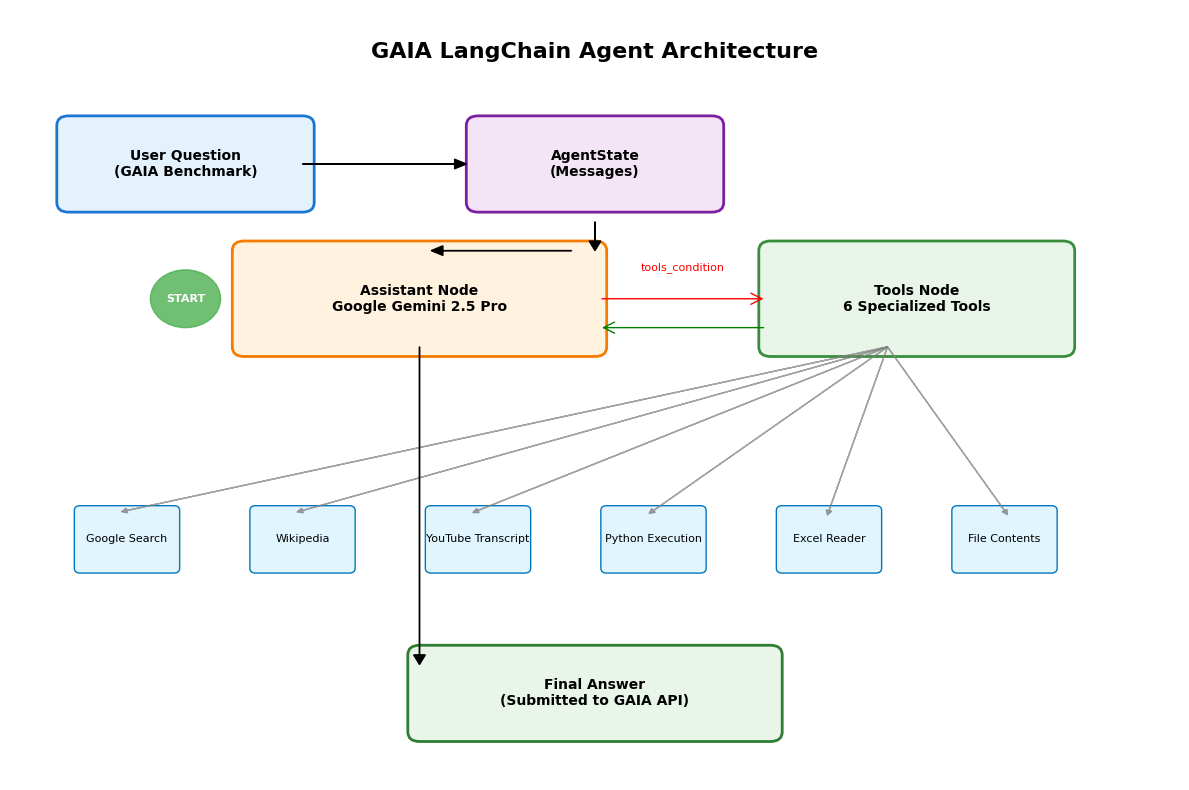

This chart was generated by the following Python code: (Note: this script raises an exception after producing the figure.)
#!/usr/bin/env python3
"""
Script to generate architectural diagrams for the GAIA LangChain Agent README
"""

import matplotlib.pyplot as plt
import matplotlib.patches as patches
from matplotlib.patches import FancyBboxPatch, ConnectionPatch
import numpy as np

# Set up the style for professional diagrams
plt.style.use('default')
plt.rcParams['font.family'] = 'sans-serif'
plt.rcParams['font.size'] = 10

def create_agent_architecture_diagram():
    """Create the LangGraph agent architecture diagram"""
    fig, ax = plt.subplots(1, 1, figsize=(12, 8))
    ax.set_xlim(0, 10)
    ax.set_ylim(0, 8)
    ax.axis('off')
    
    # Title
    ax.text(5, 7.5, 'GAIA LangChain Agent Architecture', 
            fontsize=16, fontweight='bold', ha='center')
    
    # Input layer
    input_box = FancyBboxPatch((0.5, 6), 2, 0.8, 
                               boxstyle="round,pad=0.1", 
                               facecolor='#E3F2FD', edgecolor='#1976D2', linewidth=2)
    ax.add_patch(input_box)
    ax.text(1.5, 6.4, 'User Question\n(GAIA Benchmark)', ha='center', va='center', fontweight='bold')
    
    # State Management
    state_box = FancyBboxPatch((4, 6), 2, 0.8, 
                               boxstyle="round,pad=0.1", 
                               facecolor='#F3E5F5', edgecolor='#7B1FA2', linewidth=2)
    ax.add_patch(state_box)
    ax.text(5, 6.4, 'AgentState\n(Messages)', ha='center', va='center', fontweight='bold')
    
    # Assistant Node (LLM)
    llm_box = FancyBboxPatch((2, 4.5), 3, 1, 
                             boxstyle="round,pad=0.1", 
                             facecolor='#FFF3E0', edgecolor='#F57C00', linewidth=2)
    ax.add_patch(llm_box)
    ax.text(3.5, 5, 'Assistant Node\nGoogle Gemini 2.5 Pro', ha='center', va='center', fontweight='bold')
    
    # Tools Node
    tools_box = FancyBboxPatch((6.5, 4.5), 2.5, 1, 
                               boxstyle="round,pad=0.1", 
                               facecolor='#E8F5E8', edgecolor='#388E3C', linewidth=2)
    ax.add_patch(tools_box)
    ax.text(7.75, 5, 'Tools Node\n6 Specialized Tools', ha='center', va='center', fontweight='bold')
    
    # Individual Tools
    tools = [
        ('Google Search', 1, 2.5),
        ('Wikipedia', 2.5, 2.5),
        ('YouTube Transcript', 4, 2.5),
        ('Python Execution', 5.5, 2.5),
        ('Excel Reader', 7, 2.5),
        ('File Contents', 8.5, 2.5)
    ]
    
    for tool_name, x, y in tools:
        tool_box = FancyBboxPatch((x-0.4, y-0.3), 0.8, 0.6, 
                                  boxstyle="round,pad=0.05", 
                                  facecolor='#E1F5FE', edgecolor='#0277BD', linewidth=1)
        ax.add_patch(tool_box)
        ax.text(x, y, tool_name, ha='center', va='center', fontsize=8)
    
    # Output
    output_box = FancyBboxPatch((3.5, 0.5), 3, 0.8, 
                                boxstyle="round,pad=0.1", 
                                facecolor='#E8F5E8', edgecolor='#2E7D32', linewidth=2)
    ax.add_patch(output_box)
    ax.text(5, 0.9, 'Final Answer\n(Submitted to GAIA API)', ha='center', va='center', fontweight='bold')
    
    # Arrows
    # Input to State
    ax.arrow(2.5, 6.4, 1.3, 0, head_width=0.1, head_length=0.1, fc='black', ec='black')
    
    # State to Assistant
    ax.arrow(5, 5.8, 0, -0.2, head_width=0.1, head_length=0.1, fc='black', ec='black')
    ax.arrow(4.8, 5.5, -1.1, 0, head_width=0.1, head_length=0.1, fc='black', ec='black')
    
    # Assistant to Tools (conditional)
    con = ConnectionPatch((5, 5), (6.5, 5), "data", "data",
                         arrowstyle="->", shrinkA=5, shrinkB=5, mutation_scale=20, fc="red", ec="red")
    ax.add_artist(con)
    ax.text(5.75, 5.3, 'tools_condition', ha='center', fontsize=8, color='red')
    
    # Tools back to Assistant
    con = ConnectionPatch((6.5, 4.7), (5, 4.7), "data", "data",
                         arrowstyle="->", shrinkA=5, shrinkB=5, mutation_scale=20, fc="green", ec="green")
    ax.add_artist(con)
    
    # Tools to individual tools
    for _, x, y in tools:
        ax.arrow(7.5, 4.5, x-7.5, y-4.5+0.3, head_width=0.05, head_length=0.05, fc='gray', ec='gray', alpha=0.7)
    
    # Assistant to Output
    ax.arrow(3.5, 4.5, 0, -3.2, head_width=0.1, head_length=0.1, fc='black', ec='black')
    
    # Add START indicator
    start_circle = plt.Circle((1.5, 5), 0.3, color='#4CAF50', alpha=0.8)
    ax.add_patch(start_circle)
    ax.text(1.5, 5, 'START', ha='center', va='center', fontweight='bold', fontsize=8, color='white')
    
    plt.tight_layout()
    plt.savefig('/home/<user>/git/GAIA_LangChain_Agent/readme_docs/agent_architecture.png', 
                dpi=300, bbox_inches='tight', facecolor='white', edgecolor='none')
    plt.close()

def create_tools_ecosystem_diagram():
    """Create the tools ecosystem diagram"""
    fig, ax = plt.subplots(1, 1, figsize=(12, 9))
    ax.set_xlim(0, 10)
    ax.set_ylim(0, 9)
    ax.axis('off')
    
    # Title
    ax.text(5, 8.5, 'GAIA Agent Tools Ecosystem', 
            fontsize=16, fontweight='bold', ha='center')
    
    # Central Agent
    agent_circle = plt.Circle((5, 5), 1, color='#FF9800', alpha=0.8)
    ax.add_patch(agent_circle)
    ax.text(5, 5, 'GAIA\nAgent', ha='center', va='center', fontweight='bold', fontsize=12, color='white')
    
    # Tool definitions with positions
    tools_info = [
        ('Google Search\nAPI', 2, 7.5, '#4285F4', 'Real-time web search\nfor current information'),
        ('Wikipedia\nLookup', 1, 5.5, '#000000', 'Encyclopedic knowledge\nretrieval'),
        ('YouTube\nTranscript', 2, 3, '#FF0000', 'Video content analysis\nand transcription'),
        ('Python Code\nExecution', 5, 2, '#306998', 'Dynamic code execution\nand analysis'),
        ('Excel File\nReader', 8, 3, '#217346', 'Spreadsheet data\nprocessing'),
        ('File Contents\nReader', 8.5, 5.5, '#6C757D', 'Text file content\nextraction'),
    ]
    
    for tool_name, x, y, color, description in tools_info:
        # Tool circle
        tool_circle = plt.Circle((x, y), 0.7, color=color, alpha=0.7)
        ax.add_patch(tool_circle)
        ax.text(x, y, tool_name, ha='center', va='center', fontweight='bold', fontsize=9, color='white')
        
        # Connection to agent
        dx = 5 - x
        dy = 5 - y
        length = np.sqrt(dx**2 + dy**2)
        dx_norm = dx / length * 0.7  # Start from circle edge
        dy_norm = dy / length * 0.7
        
        ax.arrow(x + dx_norm, y + dy_norm, 
                dx - 2*dx_norm, dy - 2*dy_norm,
                head_width=0.1, head_length=0.1, fc='gray', ec='gray', alpha=0.6)
        
        # Description boxes
        if x < 5:  # Left side tools
            desc_x = x - 1.5
        else:  # Right side tools
            desc_x = x + 1.5
            
        desc_box = FancyBboxPatch((desc_x-0.8, y-0.3), 1.6, 0.6, 
                                  boxstyle="round,pad=0.05", 
                                  facecolor='white', edgecolor=color, linewidth=1, alpha=0.9)
        ax.add_patch(desc_box)
        ax.text(desc_x, y, description, ha='center', va='center', fontsize=7, color='black')
    
    # Add capability labels
    capabilities = [
        ('Web Knowledge', 1.5, 6.5, '#E3F2FD'),
        ('Media Processing', 2, 2, '#FFF3E0'),
        ('Code Analysis', 5, 1, '#E8F5E8'),
        ('Data Processing', 8.2, 4, '#F3E5F5')
    ]
    
    for cap_name, x, y, color in capabilities:
        cap_box = FancyBboxPatch((x-0.6, y-0.2), 1.2, 0.4, 
                                boxstyle="round,pad=0.05", 
                                facecolor=color, edgecolor='gray', linewidth=1)
        ax.add_patch(cap_box)
        ax.text(x, y, cap_name, ha='center', va='center', fontsize=8, fontweight='bold')
    
    plt.tight_layout()
    plt.savefig('/home/<user>/git/GAIA_LangChain_Agent/readme_docs/tools_ecosystem.png', 
                dpi=300, bbox_inches='tight', facecolor='white', edgecolor='none')
    plt.close()

def create_workflow_diagram():
    """Create the agent workflow flowchart"""
    fig, ax = plt.subplots(1, 1, figsize=(10, 12))
    ax.set_xlim(0, 8)
    ax.set_ylim(0, 12)
    ax.axis('off')
    
    # Title
    ax.text(4, 11.5, 'GAIA Agent Workflow', 
            fontsize=16, fontweight='bold', ha='center')
    
    # Workflow steps
    steps = [
        ('Receive GAIA\nQuestion', 4, 10.5, '#E3F2FD', '#1976D2'),
        ('Initialize\nAgentState', 4, 9.5, '#F3E5F5', '#7B1FA2'),
        ('LLM Analysis\n& Tool Selection', 4, 8.5, '#FFF3E0', '#F57C00'),
        ('Execute\nSelected Tools', 4, 7.5, '#E8F5E8', '#388E3C'),
        ('Process Tool\nResults', 4, 6.5, '#E1F5FE', '#0277BD'),
        ('Generate\nFinal Answer', 4, 5.5, '#FFF8E1', '#FBC02D'),
        ('Submit to\nGAIA API', 4, 4.5, '#E8F5E8', '#2E7D32'),
        ('Evaluate\nPerformance', 4, 3.5, '#FCE4EC', '#C2185B')
    ]
    
    for i, (step_name, x, y, bg_color, border_color) in enumerate(steps):
        # Create step box
        step_box = FancyBboxPatch((x-1, y-0.3), 2, 0.6, 
                                  boxstyle="round,pad=0.1", 
                                  facecolor=bg_color, edgecolor=border_color, linewidth=2)
        ax.add_patch(step_box)
        ax.text(x, y, step_name, ha='center', va='center', fontweight='bold')
        
        # Add arrow to next step (except for last step)
        if i < len(steps) - 1:
            ax.arrow(x, y-0.4, 0, -0.4, head_width=0.1, head_length=0.1, fc='black', ec='black')
    
    # Add decision diamond for tool execution
    decision_points = [
        (1.5, 8.5, 'Need\nTools?'),
        (6.5, 8.5, 'Tools\nComplete?'),
        (1.5, 6.5, 'Answer\nComplete?')
    ]
    
    for x, y, text in decision_points:
        diamond = patches.RegularPolygon((x, y), 4, radius=0.5, 
                                       orientation=np.pi/4, 
                                       facecolor='#FFECB3', edgecolor='#FF8F00', linewidth=2)
        ax.add_patch(diamond)
        ax.text(x, y, text, ha='center', va='center', fontsize=9, fontweight='bold')
    
    # Add decision flow arrows
    # From LLM to decision
    ax.arrow(3, 8.5, -1, 0, head_width=0.1, head_length=0.1, fc='blue', ec='blue')
    ax.text(2.2, 8.7, 'Yes', fontsize=8, color='blue')
    
    # From decision back to LLM (if tools needed)
    ax.arrow(1.5, 8, 0, 0.3, head_width=0.1, head_length=0.1, fc='red', ec='red')
    ax.arrow(1.5, 8.8, 2.3, 0, head_width=0.1, head_length=0.1, fc='red', ec='red')
    ax.text(0.8, 8.2, 'No', fontsize=8, color='red')
    
    plt.tight_layout()
    plt.savefig('/home/<user>/git/GAIA_LangChain_Agent/readme_docs/agent_workflow.png', 
                dpi=300, bbox_inches='tight', facecolor='white', edgecolor='none')
    plt.close()

if __name__ == "__main__":
    print("Creating agent architecture diagram...")
    create_agent_architecture_diagram()
    print("✅ Agent architecture diagram saved")
    
    print("Creating tools ecosystem diagram...")  
    create_tools_ecosystem_diagram()
    print("✅ Tools ecosystem diagram saved")
    
    print("Creating workflow diagram...")
    create_workflow_diagram()
    print("✅ Workflow diagram saved")
    
    print("\n🎉 All diagrams created successfully!")
    print("Files saved in readme_docs/ directory:")
    print("- agent_architecture.png")
    print("- tools_ecosystem.png") 
    print("- agent_workflow.png")